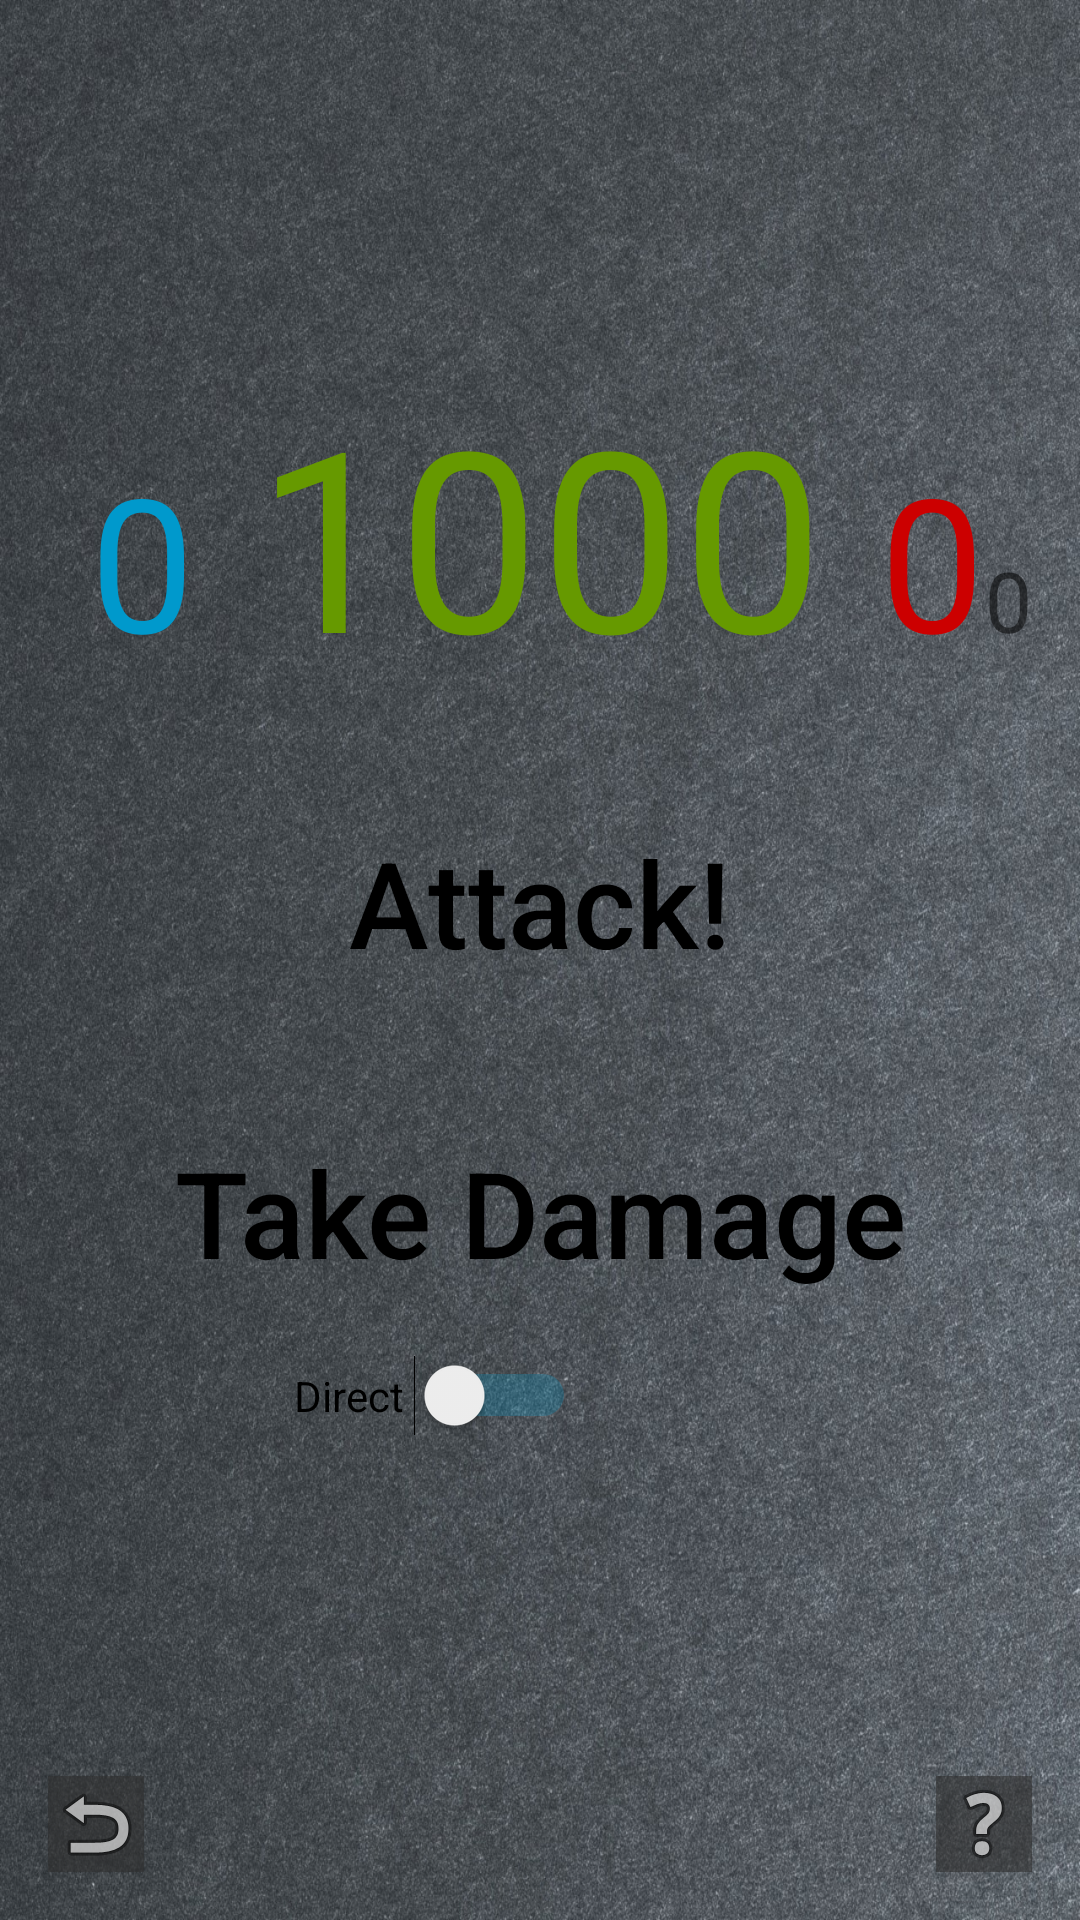

Produce the Android XML layout that renders to this screen, including the resource entries it uses.
<!-- AndroidManifest.xml: application theme AppTheme -->
<!-- res/layout/activity_play.xml -->
<?xml version="1.0" encoding="utf-8"?>
<RelativeLayout xmlns:android="http://schemas.android.com/apk/res/android"
    xmlns:app="http://schemas.android.com/apk/res-auto"
    xmlns:tools="http://schemas.android.com/tools"
    android:id="@+id/damage_slider"
    android:layout_width="match_parent"
    android:layout_height="match_parent"
    android:background="@drawable/background"
    android:paddingBottom="@dimen/activity_vertical_margin"
    android:paddingLeft="@dimen/activity_horizontal_margin"
    android:paddingRight="@dimen/activity_horizontal_margin"
    android:paddingTop="@dimen/activity_vertical_margin"
    tools:context="com.thunderfridge.phd.assassin.UI.playActivity">

    <TextView
        android:id="@+id/Health"
        android:layout_width="wrap_content"
        android:layout_height="wrap_content"
        android:layout_marginTop="106dp"
        android:text="1000"
        android:textColor="@android:color/holo_green_dark"
        android:textSize="84sp"
        android:layout_alignParentTop="true"
        android:layout_centerHorizontal="true" />

    <TextView
        android:id="@+id/AttackDamage"
        android:layout_width="wrap_content"
        android:layout_height="wrap_content"
        android:text="0"
        android:textColor="@android:color/holo_red_dark"
        android:textSize="62sp"
        android:layout_alignBaseline="@+id/Health"
        android:layout_alignBottom="@+id/Health"
        android:layout_toLeftOf="@+id/Count"
        android:layout_toStartOf="@+id/Count" />

    <TextView
        android:id="@+id/Shield"
        android:layout_width="wrap_content"
        android:layout_height="wrap_content"
        android:layout_alignBaseline="@+id/Health"
        android:layout_alignBottom="@+id/Health"
        android:layout_alignParentLeft="true"
        android:layout_alignParentStart="true"
        android:layout_marginLeft="14dp"
        android:layout_marginStart="14dp"
        android:text="0"
        android:textColor="@android:color/holo_blue_dark"
        android:textSize="62sp" />

    <TextView
        android:id="@+id/Count"
        android:layout_width="wrap_content"
        android:layout_height="wrap_content"
        android:layout_alignBaseline="@+id/AttackDamage"
        android:layout_alignBottom="@+id/AttackDamage"
        android:layout_alignParentEnd="true"
        android:layout_alignParentRight="true"
        android:text="0"
        android:textSize="28sp" />

    <LinearLayout
        android:layout_width="match_parent"
        android:layout_height="wrap_content"
        android:orientation="vertical"
        android:gravity="center_horizontal"
        android:layout_below="@+id/Health"
        android:layout_alignParentStart="true"
        >

        <Button
            android:id="@+id/buttonAttack"
            style="@style/Widget.AppCompat.Button.Borderless"
            android:layout_width="match_parent"
            android:layout_height="wrap_content"
            android:layout_alignParentStart="true"
            android:layout_below="@+id/Health"
            android:layout_marginTop="30dp"
            android:layout_marginBottom="30dp"
            android:layout_weight="1"
            android:text="Attack!"
            android:textAllCaps="false"
            android:textColor="@android:color/black"
            android:textSize="40sp" />

        <Button
            android:id="@+id/TakeDamage"
            style="@style/Widget.AppCompat.Button.Borderless"
            android:layout_width="match_parent"
            android:layout_height="wrap_content"
            android:layout_above="@+id/switch1"
            android:layout_alignParentStart="true"
            android:layout_marginBottom="11dp"
            android:layout_weight="1"
            android:text="Take Damage"
            android:textAlignment="center"
            android:textAllCaps="false"
            android:textColor="@android:color/black"
            android:textSize="40sp" />

        <Switch
            android:id="@+id/switch1"
            android:layout_width="wrap_content"
            android:layout_height="wrap_content"
            android:layout_above="@+id/helpBut"
            android:layout_alignEnd="@+id/Health"
            android:layout_marginEnd="37dp"
            android:layout_weight="1"
            android:checked="false"
            android:ems="6"
            android:splitTrack="false"
            android:text="Direct"
            android:textAlignment="center"
            android:textColor="@android:color/black"
            tools:checked="false" />

    </LinearLayout>

    <ImageButton
        android:id="@+id/undo"
        android:layout_width="wrap_content"
        android:layout_height="wrap_content"
        android:layout_alignParentBottom="true"
        android:layout_alignParentEnd="false"
        android:layout_alignParentLeft="true"
        android:background="@color/helpbutton"
        app:srcCompat="@android:drawable/ic_menu_revert" />

    <ImageButton
        android:id="@+id/helpBut"
        android:layout_width="wrap_content"
        android:layout_height="wrap_content"
        android:layout_alignParentBottom="true"
        android:layout_alignParentEnd="true"
        android:layout_alignParentRight="true"
        android:background="@color/helpbutton"
        app:srcCompat="@android:drawable/ic_menu_help" />


</RelativeLayout>
<!-- resources referenced by this layout -->
<resources>
  <color name="helpbutton">#9a2f2f2f</color>
  <dimen name="activity_horizontal_margin">16dp</dimen>
  <dimen name="activity_vertical_margin">16dp</dimen>
  <!-- drawable background: jpg bitmap (drawable-nodpi, 759142 bytes) -->
  <style name="AppTheme" parent="Theme.AppCompat.Light.NoActionBar">
          
          <item name="colorPrimary">@color/colorPrimary</item>
          <item name="colorPrimaryDark">@android:color/primary_text_dark_nodisable</item>
          <item name="colorAccent">@android:color/black</item>
          <item name="android:colorForeground">@android:color/black</item>
      </style>
  <color name="colorPrimary">#2f2f2f</color>
</resources>
